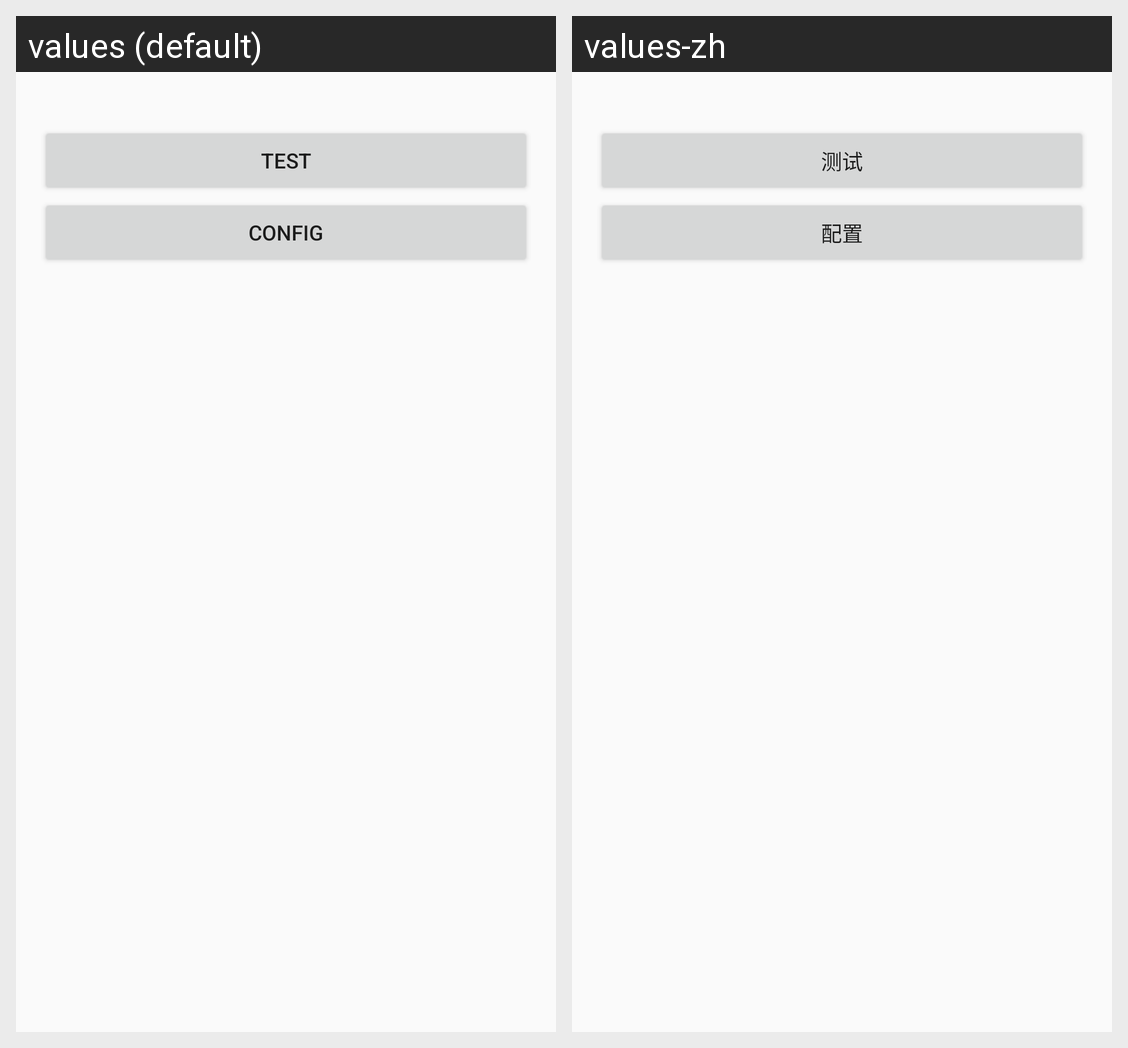

The Android screen above is rendered under two locales of the same app. Produce the string resources it draws, with the default and per-locale values.
Android screen res/layout/activity_menu_layout.xml rendered under 2 locales, left to right: values (default), values-zh. Device: Nexus 5 (rendered at 1080×1920; each locale shown at half size, 540×960, under a caption strip naming it); theme ModuThreeHandsomeTheme.
Strings drawn on this screen, with the default value and each locale's value (text and hints the layout hard-codes, and strings that could not be matched under every locale, appear in the picture but are not listed):

test
  values: test
  values-zh: 测试

config
  values: config
  values-zh: 配置
